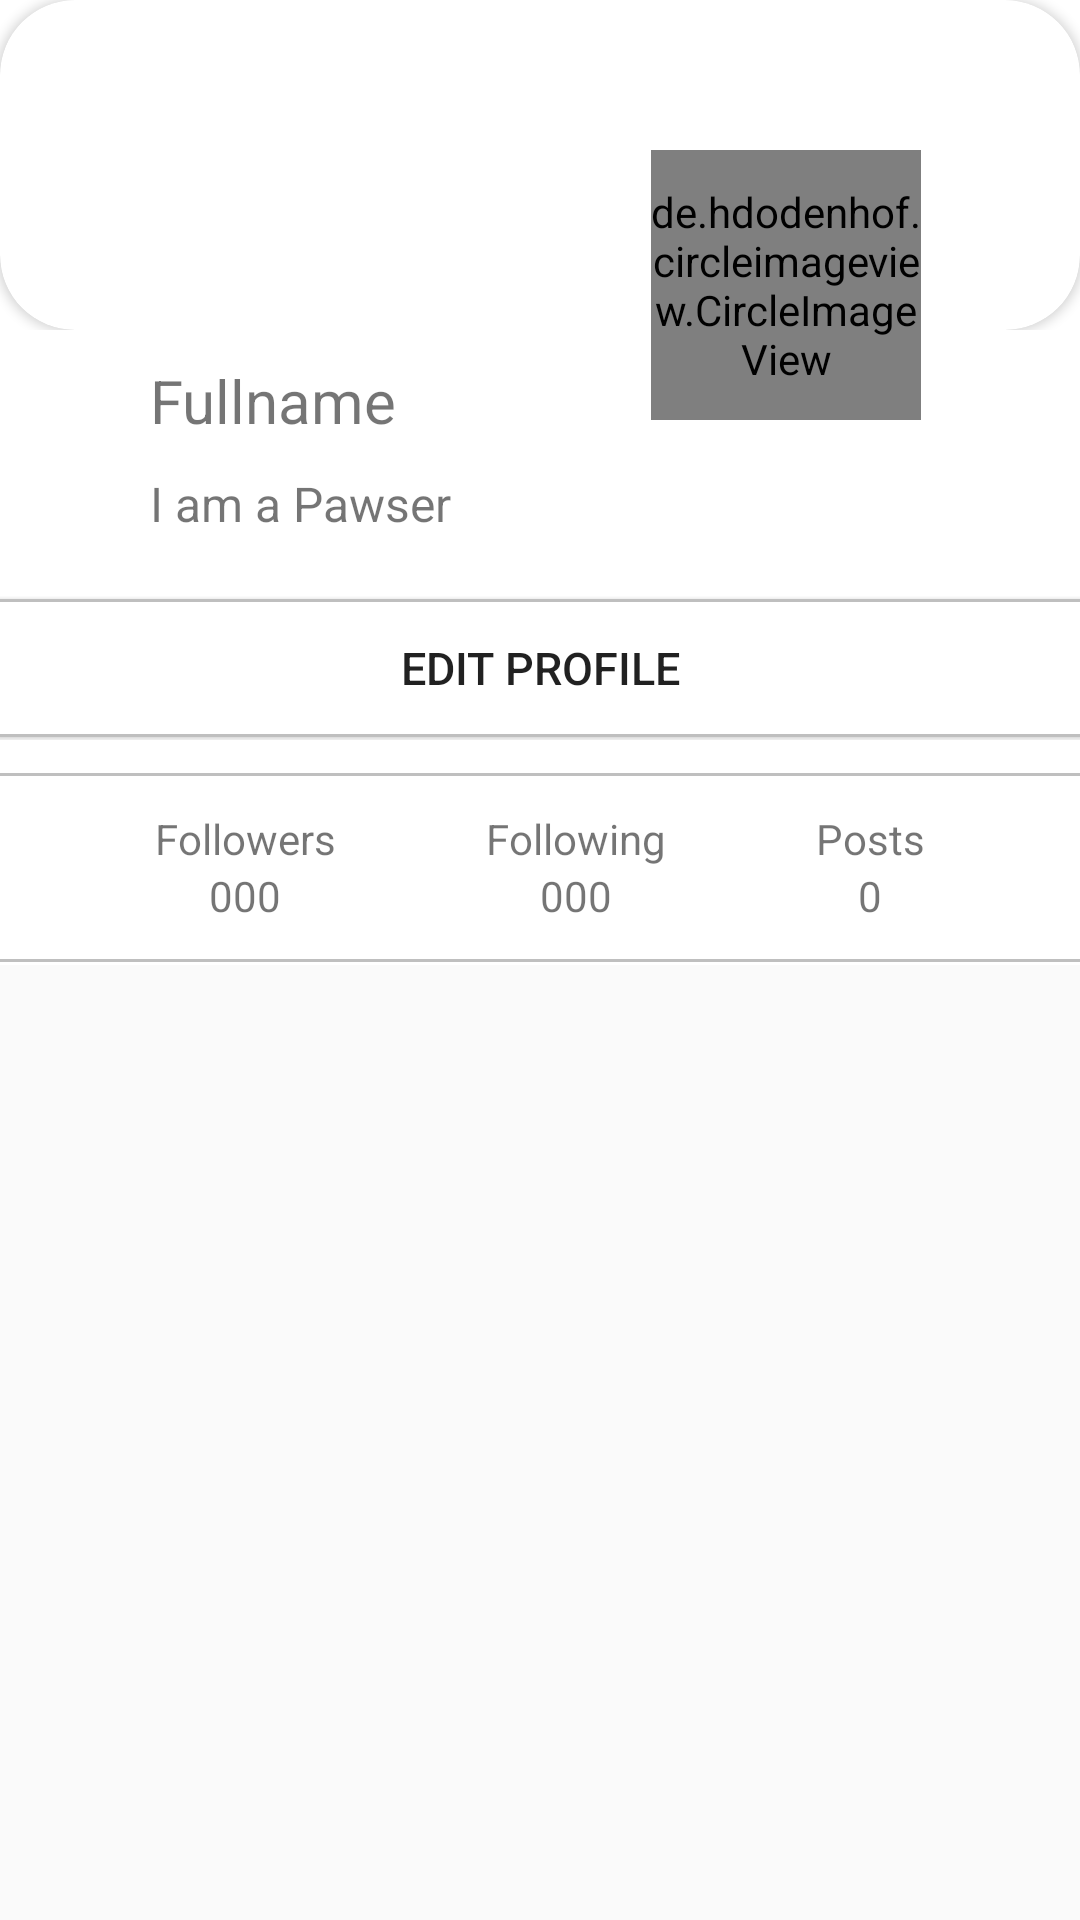

Produce the Android XML layout that renders to this screen, including the resource entries it uses.
<!-- AndroidManifest.xml: application theme AppTheme -->
<!-- res/layout/uprofile.xml -->
<?xml version="1.0" encoding="utf-8"?>
<androidx.coordinatorlayout.widget.CoordinatorLayout xmlns:android="http://schemas.android.com/apk/res/android"
    xmlns:tools="http://schemas.android.com/tools"
    android:layout_width="match_parent"
    android:layout_height="match_parent"
    xmlns:app="http://schemas.android.com/apk/res-auto"
    tools:context=".FeedFragment">

    <com.google.android.material.appbar.AppBarLayout
        android:layout_width="match_parent"
        android:layout_height="wrap_content"
        >

        <com.google.android.material.appbar.CollapsingToolbarLayout
            android:layout_width="match_parent"
            android:layout_height="match_parent"
            android:background="#FFFFFF"
            app:contentScrim="#FFFFFF"
            app:expandedTitleMarginStart="1dp"

            app:layout_scrollFlags="scroll|exitUntilCollapsed|snap">

            <androidx.appcompat.widget.Toolbar
                android:layout_width="match_parent"
                android:layout_height="60dp"
                app:layout_collapseMode="parallax"/>
            <LinearLayout
                android:layout_width="match_parent"
                android:layout_height="wrap_content"
                android:orientation="vertical"
                >
                <RelativeLayout
                    android:id="@+id/topLayer_up"
                    android:layout_width="match_parent"
                    android:layout_height="wrap_content"
                    android:background="@color/white">

                    <RelativeLayout
                        android:id="@+id/backRel"
                        android:layout_width="match_parent"
                        android:layout_height="match_parent">

                        <androidx.cardview.widget.CardView
                            android:id="@+id/backCard"
                            android:layout_width="match_parent"
                            android:layout_height="110dp"
                            android:elevation="5dp"
                            android:padding="0dp"
                            app:cardCornerRadius="25dp">


                            <ImageView
                                android:id="@+id/user_main_image"
                                android:layout_width="match_parent"
                                android:layout_height="match_parent"
                                android:scaleType="centerCrop"
                                android:src="@drawable/ic_launcher_background" />


                        </androidx.cardview.widget.CardView>


                    </RelativeLayout>

                    <RelativeLayout
                        android:id="@+id/profrel"
                        android:layout_width="wrap_content"
                        android:layout_height="wrap_content">

                        <de.hdodenhof.circleimageview.CircleImageView
                            android:id="@+id/user_profile_img"
                            android:layout_width="90dp"
                            android:layout_height="90dp"
                            android:layout_alignParentEnd="true"
                            android:layout_marginTop="50dp"
                            android:layout_marginEnd="53dp"
                            android:scaleType="centerCrop"
                            android:src="@drawable/defaultprofileimage" />


                    </RelativeLayout>

                <RelativeLayout
                    android:layout_below="@+id/backRel"
                    android:layout_width="match_parent"
                    android:layout_height="match_parent">
                    <TextView
                        android:layout_marginTop="10dp"
                        android:id="@+id/fullNameprofiletxt"
                        android:layout_width="wrap_content"
                        android:layout_height="wrap_content"
                        android:text="Fullname"
                        android:gravity="bottom"

                        android:layout_marginBottom="10dp"
                        android:layout_marginStart="50dp"
                        android:textSize="20sp"
                        />
                    <TextView
                        android:id="@+id/bioprofiletxt"
                        android:layout_width="match_parent"
                        android:layout_height="wrap_content"
                        android:text="I am a Pawser"
                        android:layout_marginTop="0dp"
                        android:layout_below="@+id/fullNameprofiletxt"
                        android:layout_marginBottom="20dp"
                        android:paddingLeft="50dp"
                        android:paddingRight="20dp"

                        android:textSize="16sp"
                        />
                </RelativeLayout>

                </RelativeLayout>
                <RelativeLayout
                    android:layout_width="match_parent"
                    android:layout_height="wrap_content">
                    <Button
                        android:id="@+id/editProfilebtn"
                        android:layout_width="match_parent"
                        android:layout_height="wrap_content"
                        android:textSize="15sp"
                        android:text="Edit profile"
                        android:background="@drawable/sq_btn_top_bot_border"/>
                </RelativeLayout>
                <RelativeLayout
                    android:layout_marginTop="10dp"
                    android:background="@drawable/sq_btn_top_bot_border"
                    android:layout_width="match_parent"
                    android:layout_height="65dp">
                    <LinearLayout
                        android:layout_width="match_parent"
                        android:layout_height="match_parent"
                        android:gravity="center_horizontal"
                        android:orientation="horizontal">

                        <LinearLayout

                            android:layout_width="wrap_content"
                            android:layout_height="match_parent"
                            android:gravity="center_vertical"
                            android:orientation="vertical">
                            <TextView
                                android:id="@+id/followerstxt"
                                android:layout_width="wrap_content"
                                android:layout_height="wrap_content"
                                android:text="Followers"/>
                            <TextView
                                android:id="@+id/followercounttxt"
                                android:textAlignment="center"
                                android:layout_width="match_parent"
                                android:layout_height="wrap_content"
                                android:text="000"/>
                        </LinearLayout>
                        <LinearLayout
                            android:layout_marginLeft="50dp"
                            android:layout_width="wrap_content"
                            android:layout_height="match_parent"
                            android:gravity="center_vertical"
                            android:orientation="vertical">
                            <TextView
                                android:id="@+id/followingtxt"
                                android:layout_width="wrap_content"
                                android:layout_height="wrap_content"
                                android:text="Following"/>
                            <TextView

                                android:id="@+id/followingcounttxt"
                                android:textAlignment="center"
                                android:layout_width="match_parent"
                                android:layout_height="wrap_content"
                                android:text="000"/>
                        </LinearLayout>
                        <LinearLayout
                            android:layout_marginLeft="50dp"
                            android:layout_width="wrap_content"
                            android:layout_height="match_parent"
                            android:gravity="center_vertical"
                            android:orientation="vertical">
                            <TextView
                                android:id="@+id/Poststxt"
                                android:layout_width="wrap_content"
                                android:layout_height="wrap_content"
                                android:text="Posts"/>
                            <TextView
                                android:id="@+id/postscount"
                                android:textAlignment="center"
                                android:layout_width="match_parent"
                                android:layout_height="wrap_content"
                                android:text="0"/>
                        </LinearLayout>

                    </LinearLayout>
                </RelativeLayout>
            </LinearLayout>

        </com.google.android.material.appbar.CollapsingToolbarLayout>

    </com.google.android.material.appbar.AppBarLayout>

    <androidx.recyclerview.widget.RecyclerView
        app:layout_behavior="com.google.android.material.appbar.AppBarLayout$ScrollingViewBehavior"
        android:id="@+id/recview_user_profile"
        android:layout_marginTop="20dp"
        android:layout_width="match_parent"
        android:layout_height="match_parent"/>

</androidx.coordinatorlayout.widget.CoordinatorLayout>
<!-- resources referenced by this layout -->
<resources>
  <color name="white">#FFFFFF</color>
  <!-- drawable sq_btn_top_bot_border (drawable) -->
  <?xml version="1.0" encoding="utf-8"?>
  <layer-list xmlns:android="http://schemas.android.com/apk/res/android">
      <item android:right="-1dp"
          android:top="1dp"
          android:bottom="1dp"
          android:left="-1dp">
          <shape android:shape="rectangle">
              <stroke android:width="1dp" android:color="@color/bordergrey"/>
              <solid android:color="@color/white"/>
          </shape>
      </item>
  </layer-list>
  <style name="AppTheme" parent="Theme.AppCompat.Light.NoActionBar">
          
          <item name="colorPrimary">@color/white</item>
          <item name="colorPrimaryDark">#01B1FF</item>
          <item name="colorAccent">@color/colorAccent</item>
          <item name="itemBackground">@style/ActionBarMy</item>
      </style>
  <color name="bordergrey">#bfbfbf</color>
  <color name="colorAccent">#2196F3</color>
  <style name="ActionBarMy" parent="@android:style/Widget.Holo.Light.ActionBar">
          <item name="android:background">#000000</item>
      </style>
</resources>
